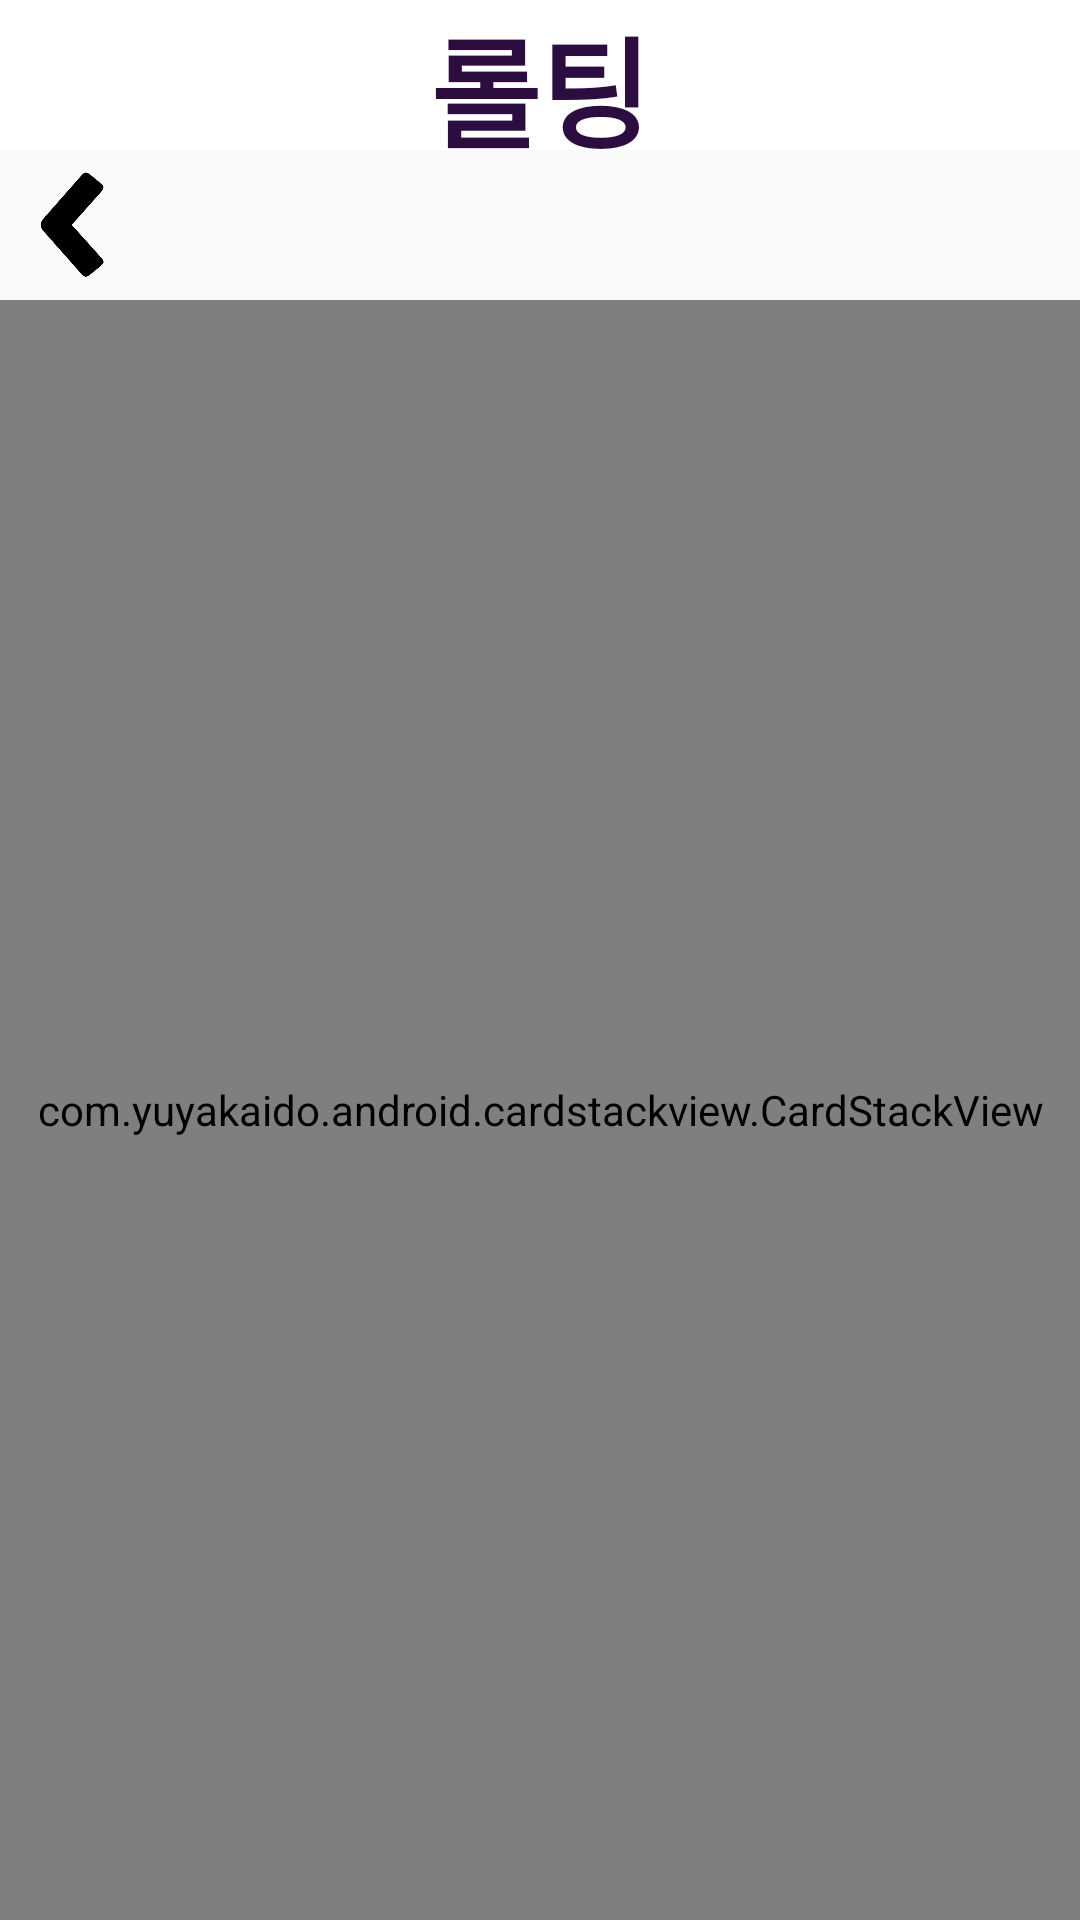

Reconstruct the res/layout file that produces this screen, plus the resources it refers to.
<!-- AndroidManifest.xml: application theme Theme.Sogating_App -->
<!-- res/layout/activity_matching.xml -->
<?xml version="1.0" encoding="utf-8"?>
<LinearLayout
    xmlns:android="http://schemas.android.com/apk/res/android"
    xmlns:app="http://schemas.android.com/apk/res-auto"
    xmlns:tools="http://schemas.android.com/tools"
    android:layout_width="match_parent"
    android:layout_height="match_parent"
    android:orientation="vertical"
    tools:context=".MAIN.MatchingActivity">
    <include
        layout="@layout/appbar"
        android:layout_width="match_parent"
        android:layout_height="wrap_content" />

    <ImageView
        android:id = "@+id/back_button_img"
        android:layout_width="50dp"
        android:layout_height="50dp"
        android:src="@drawable/backbuttonimg"
        android:layout_gravity = "left"/>

    <com.yuyakaido.android.cardstackview.CardStackView
        android:id="@+id/cardStackView"
        android:layout_width="match_parent"
        android:layout_height="match_parent"
        android:layout_marginTop="0dp" />

</LinearLayout>
<!-- res/layout/appbar.xml (included above) -->
<?xml version="1.0" encoding="utf-8"?>
<androidx.constraintlayout.widget.ConstraintLayout xmlns:android="http://schemas.android.com/apk/res/android"
    xmlns:app="http://schemas.android.com/apk/res-auto"
    xmlns:tools="http://schemas.android.com/tools"
    android:layout_width="match_parent"
    android:layout_height="match_parent"
    tools:context=".MAIN.MainActivity">

    <com.google.android.material.appbar.AppBarLayout
        android:layout_width="match_parent"
        android:layout_height="wrap_content"
        tools:ignore="MissingConstraints">

        <androidx.appcompat.widget.Toolbar
            android:id="@+id/toolbar"
            android:layout_width="match_parent"
            android:layout_height="50dp"
            android:minHeight="?attr/actionBarSize"
            android:background="@color/white"
            app:contentInsetStart="0dp">

            <TextView
                android:layout_width="wrap_content"
                android:layout_height="wrap_content"
                android:fontFamily="@font/saeng"
                android:background="@color/white"
                android:text="롤팅"
                android:textColor="@color/deeppurple"
                android:textSize="40sp"
                android:textStyle="bold"
                android:layout_gravity = "center"/>
        </androidx.appcompat.widget.Toolbar>

    </com.google.android.material.appbar.AppBarLayout>

</androidx.constraintlayout.widget.ConstraintLayout>
<!-- resources referenced by this layout -->
<resources>
  <color name="deeppurple">#2B0D40</color>
  <color name="white">#FFFFFFFF</color>
  <!-- drawable backbuttonimg: png bitmap (drawable, 11896 bytes) -->
  <style name="Theme.Sogating_App" parent="Theme.AppCompat.Light">
          
          <item name="colorPrimary">@color/black</item>
          <item name="windowNoTitle">true</item>
          <item name="colorPrimaryVariant">@color/black</item>
          <item name="colorOnPrimary">@color/white</item>
          
          <item name="colorSecondary">@color/teal_200</item>
          <item name="colorSecondaryVariant">@color/teal_700</item>
          <item name="colorOnSecondary">@color/black</item>
          
          <item name="android:statusBarColor" tools:targetApi="l">?attr/colorPrimaryVariant</item>
          
      </style>
  <color name="black">#FF000000</color>
  <color name="teal_200">#FF03DAC5</color>
  <color name="teal_700">#FF018786</color>
</resources>
